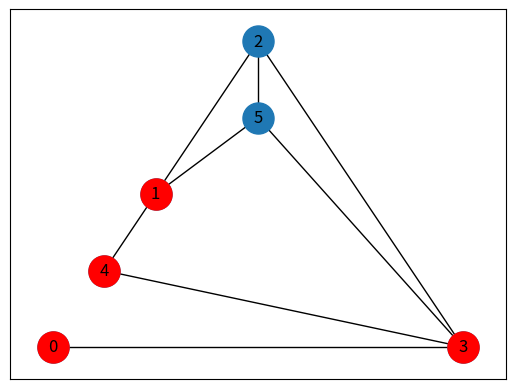

The matplotlib source for this figure:
from networkx.generators.random_graphs import erdos_renyi_graph
import matplotlib.pyplot as plt
import networkx as nx
import random

def heuristic_induced_path(graph, initial_node = 0):
    visited = {initial_node}
    result = []
    current_node = initial_node

    while current_node != None:
        adjacent_nodes = list(graph.adj[current_node])

        result.append(current_node)

        current_node = pick_random_node(adjacent_nodes, visited)
        visited.update(adjacent_nodes)

    return result


def pick_random_node(array, visited):
    index = pick_random_index(array)

    while len(array) > 0 and array[index] in visited:
        array.pop(index)
        index = pick_random_index(array)

    if len(array) == 0:
        return None

    return array[index]

def pick_random_index(array):
    if len(array) < 1:
        return None
    
    index = random.randint(0, len(array) - 1)
    return index

def draw(edges, induced_path = []):
    G = nx.DiGraph()
    G.add_edges_from(edges)

    # Need to create a layout when doing
    pos = nx.planar_layout(G)
    nx.draw_networkx_nodes(G, pos, cmap=plt.get_cmap('jet'), node_size = 500)
    nx.draw_networkx_nodes(G, pos, nodelist=induced_path, cmap=plt.get_cmap('jet'), node_size = 500, node_color="red")
    nx.draw_networkx_labels(G, pos)
    nx.draw_networkx_edges(G, pos, arrows=False)
    plt.show()

def main():
    total_nodes = 6
    p = 0.5 # probability of edge creation
    graph = erdos_renyi_graph(total_nodes, p, 2493)
    print(list(graph.nodes))
    print(graph.edges)
    print(type(graph.edges))

    print(list(graph.adj[1]))

    heuristic = heuristic_induced_path(graph)
    print("Heuristic solution:")
    print(heuristic)
    draw(graph.edges, heuristic)

main()
